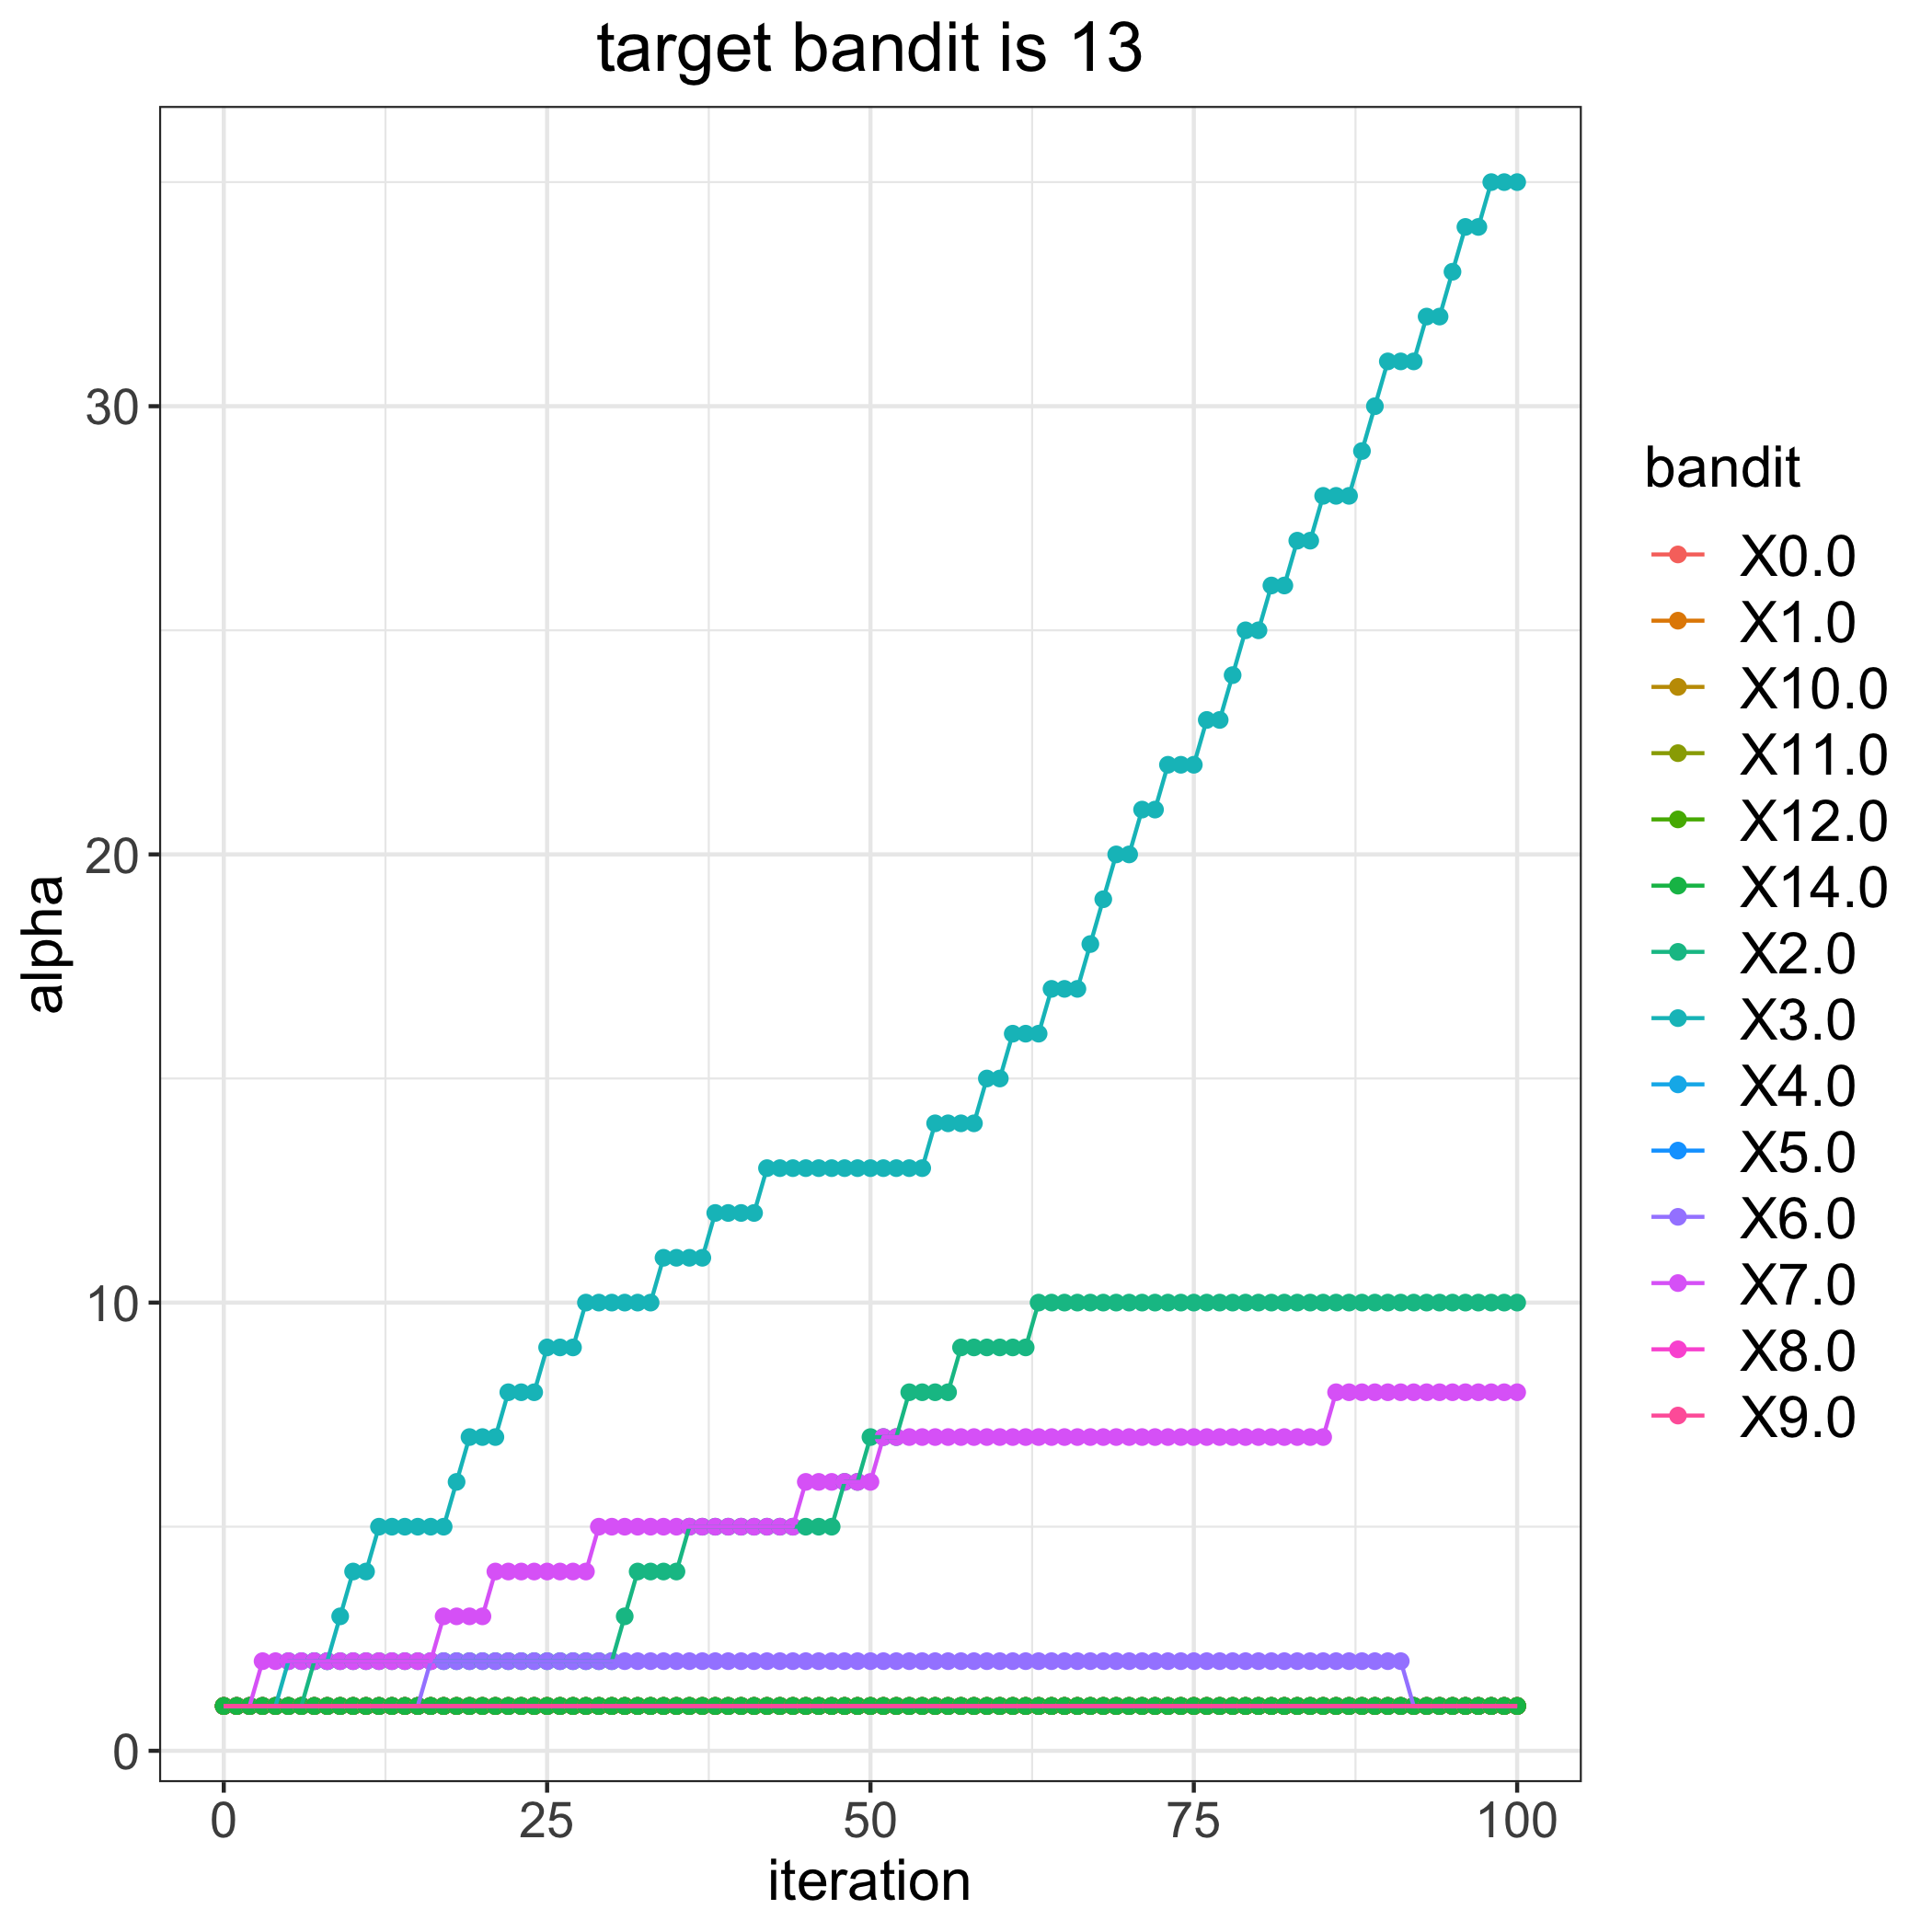

The file beside this chart, header and first rows:
, 0.0, 1.0, 2.0, 3.0, 4.0, 5.0, 6.0, 7.0, 8.0, 9.0, 10.0, 11.0, 12.0, 14.0
0, 1, 1, 1, 1, 1, 1, 1, 1, 1, 1, 1, 1, 1, 1
1, 1, 1, 1, 1, 1, 1, 1, 1, 1, 1, 1, 1, 1, 1
2, 1, 1, 1, 1, 1, 1, 1, 1, 1, 1, 1, 1, 1, 1
3, 1, 1, 1, 1, 1, 1, 1, 2, 1, 1, 1, 1, 1, 1
4, 1, 1, 1, 1, 1, 1, 1, 2, 1, 1, 1, 1, 1, 1
5, 1, 1, 1, 2, 1, 1, 1, 2, 1, 1, 1, 1, 1, 1
6, 1, 1, 1, 2, 1, 1, 1, 2, 1, 1, 1, 1, 1, 1
7, 1, 1, 2, 2, 1, 1, 1, 2, 1, 1, 1, 1, 1, 1
8, 1, 1, 2, 2, 1, 1, 1, 2, 1, 1, 1, 1, 1, 1
9, 1, 1, 2, 3, 1, 1, 1, 2, 1, 1, 1, 1, 1, 1
10, 1, 1, 2, 4, 1, 1, 1, 2, 1, 1, 1, 1, 1, 1
11, 1, 1, 2, 4, 1, 1, 1, 2, 1, 1, 1, 1, 1, 1
12, 1, 1, 2, 5, 1, 1, 1, 2, 1, 1, 1, 1, 1, 1
13, 1, 1, 2, 5, 1, 1, 1, 2, 1, 1, 1, 1, 1, 1
14, 1, 1, 2, 5, 1, 1, 1, 2, 1, 1, 1, 1, 1, 1
15, 1, 1, 2, 5, 1, 1, 1, 2, 1, 1, 1, 1, 1, 1
16, 1, 1, 2, 5, 1, 1, 2, 2, 1, 1, 1, 1, 1, 1
17, 1, 1, 2, 5, 1, 1, 2, 3, 1, 1, 1, 1, 1, 1
18, 1, 1, 2, 6, 1, 1, 2, 3, 1, 1, 1, 1, 1, 1
19, 1, 1, 2, 7, 1, 1, 2, 3, 1, 1, 1, 1, 1, 1
20, 1, 1, 2, 7, 1, 1, 2, 3, 1, 1, 1, 1, 1, 1
21, 1, 1, 2, 7, 1, 1, 2, 4, 1, 1, 1, 1, 1, 1
22, 1, 1, 2, 8, 1, 1, 2, 4, 1, 1, 1, 1, 1, 1
23, 1, 1, 2, 8, 1, 1, 2, 4, 1, 1, 1, 1, 1, 1
24, 1, 1, 2, 8, 1, 1, 2, 4, 1, 1, 1, 1, 1, 1
25, 1, 1, 2, 9, 1, 1, 2, 4, 1, 1, 1, 1, 1, 1
26, 1, 1, 2, 9, 1, 1, 2, 4, 1, 1, 1, 1, 1, 1
27, 1, 1, 2, 9, 1, 1, 2, 4, 1, 1, 1, 1, 1, 1
28, 1, 1, 2, 10, 1, 1, 2, 4, 1, 1, 1, 1, 1, 1
29, 1, 1, 2, 10, 1, 1, 2, 5, 1, 1, 1, 1, 1, 1
30, 1, 1, 2, 10, 1, 1, 2, 5, 1, 1, 1, 1, 1, 1
31, 1, 1, 3, 10, 1, 1, 2, 5, 1, 1, 1, 1, 1, 1
32, 1, 1, 4, 10, 1, 1, 2, 5, 1, 1, 1, 1, 1, 1
33, 1, 1, 4, 10, 1, 1, 2, 5, 1, 1, 1, 1, 1, 1
34, 1, 1, 4, 11, 1, 1, 2, 5, 1, 1, 1, 1, 1, 1
35, 1, 1, 4, 11, 1, 1, 2, 5, 1, 1, 1, 1, 1, 1
36, 1, 1, 5, 11, 1, 1, 2, 5, 1, 1, 1, 1, 1, 1
37, 1, 1, 5, 11, 1, 1, 2, 5, 1, 1, 1, 1, 1, 1
38, 1, 1, 5, 12, 1, 1, 2, 5, 1, 1, 1, 1, 1, 1
39, 1, 1, 5, 12, 1, 1, 2, 5, 1, 1, 1, 1, 1, 1
40, 1, 1, 5, 12, 1, 1, 2, 5, 1, 1, 1, 1, 1, 1
41, 1, 1, 5, 12, 1, 1, 2, 5, 1, 1, 1, 1, 1, 1
42, 1, 1, 5, 13, 1, 1, 2, 5, 1, 1, 1, 1, 1, 1
43, 1, 1, 5, 13, 1, 1, 2, 5, 1, 1, 1, 1, 1, 1
44, 1, 1, 5, 13, 1, 1, 2, 5, 1, 1, 1, 1, 1, 1
45, 1, 1, 5, 13, 1, 1, 2, 6, 1, 1, 1, 1, 1, 1
46, 1, 1, 5, 13, 1, 1, 2, 6, 1, 1, 1, 1, 1, 1
47, 1, 1, 5, 13, 1, 1, 2, 6, 1, 1, 1, 1, 1, 1
48, 1, 1, 6, 13, 1, 1, 2, 6, 1, 1, 1, 1, 1, 1
49, 1, 1, 6, 13, 1, 1, 2, 6, 1, 1, 1, 1, 1, 1
50, 1, 1, 7, 13, 1, 1, 2, 6, 1, 1, 1, 1, 1, 1
51, 1, 1, 7, 13, 1, 1, 2, 7, 1, 1, 1, 1, 1, 1
52, 1, 1, 7, 13, 1, 1, 2, 7, 1, 1, 1, 1, 1, 1
53, 1, 1, 8, 13, 1, 1, 2, 7, 1, 1, 1, 1, 1, 1
54, 1, 1, 8, 13, 1, 1, 2, 7, 1, 1, 1, 1, 1, 1
55, 1, 1, 8, 14, 1, 1, 2, 7, 1, 1, 1, 1, 1, 1
56, 1, 1, 8, 14, 1, 1, 2, 7, 1, 1, 1, 1, 1, 1
57, 1, 1, 9, 14, 1, 1, 2, 7, 1, 1, 1, 1, 1, 1
58, 1, 1, 9, 14, 1, 1, 2, 7, 1, 1, 1, 1, 1, 1
59, 1, 1, 9, 15, 1, 1, 2, 7, 1, 1, 1, 1, 1, 1
... 41 more rows
